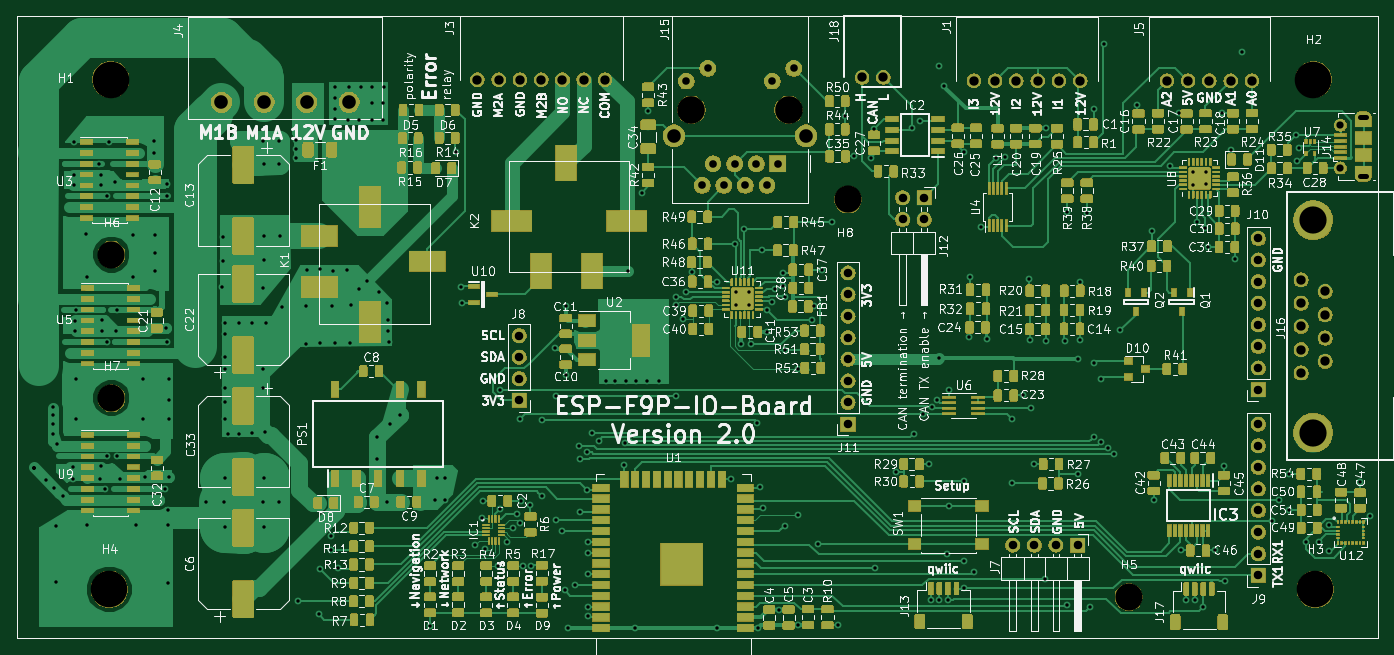
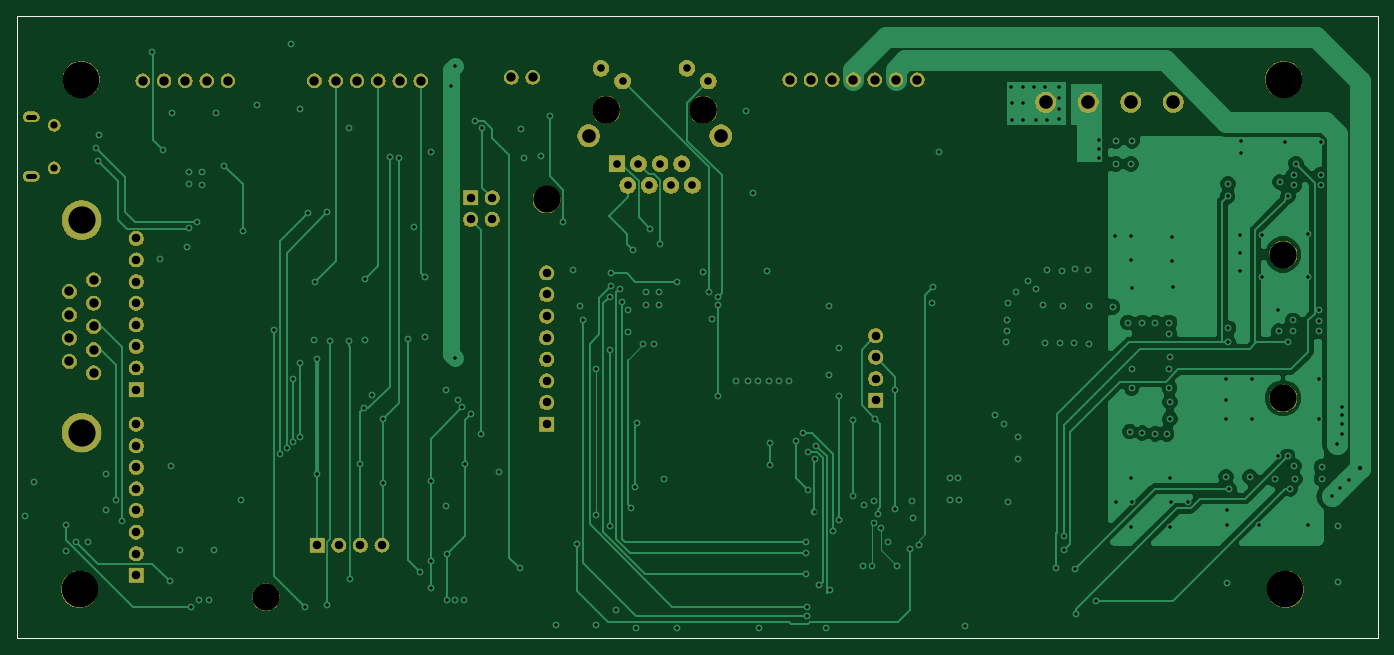
Circuit board: 10 layer files. Board 160.0 x 73.2 mm.
- bottom_copper: mainPCB-B.Cu.gbl (58130 bytes)
- bottom_mask: mainPCB-B.Mask.gbs (105390 bytes)
- bottom_silk: mainPCB-B.SilkS.gbo (770 bytes)
- outline: mainPCB-Edge.Cuts.gm1 (736 bytes)
- top_copper: mainPCB-F.Cu.gtl (676298 bytes)
- top_mask: mainPCB-F.Mask.gts (426017 bytes)
- paste: mainPCB-F.Paste.gtp (554054 bytes)
- top_silk: mainPCB-F.SilkS.gto (221705 bytes)
- drill: mainPCB-NPTH.drl (235 bytes)
- drill: mainPCB-PTH.drl (7316 bytes)

=== bottom_copper: mainPCB-B.Cu.gbl (58130 bytes, source omitted) ===
=== bottom_mask: mainPCB-B.Mask.gbs (105390 bytes, source omitted) ===
=== bottom_silk: mainPCB-B.SilkS.gbo ===
G04 #@! TF.GenerationSoftware,KiCad,Pcbnew,5.0.2-bee76a0~70~ubuntu18.04.1*
G04 #@! TF.CreationDate,2019-05-03T01:24:12+02:00*
G04 #@! TF.ProjectId,mainPCB,6d61696e-5043-4422-9e6b-696361645f70,rev?*
G04 #@! TF.SameCoordinates,Original*
G04 #@! TF.FileFunction,Legend,Bot*
G04 #@! TF.FilePolarity,Positive*
%FSLAX46Y46*%
G04 Gerber Fmt 4.6, Leading zero omitted, Abs format (unit mm)*
G04 Created by KiCad (PCBNEW 5.0.2-bee76a0~70~ubuntu18.04.1) date Fr 03 Mai 2019 01:24:12 CEST*
%MOMM*%
%LPD*%
G01*
G04 APERTURE LIST*
%ADD10C,0.150000*%
G04 APERTURE END LIST*
D10*
X17462500Y-37465000D02*
X17462500Y-110617000D01*
X177482500Y-37465000D02*
X17462500Y-37465000D01*
X177482500Y-110617000D02*
X177482500Y-37465000D01*
X17462500Y-110617000D02*
X177482500Y-110617000D01*
M02*

=== outline: mainPCB-Edge.Cuts.gm1 ===
G04 #@! TF.GenerationSoftware,KiCad,Pcbnew,5.0.2-bee76a0~70~ubuntu18.04.1*
G04 #@! TF.CreationDate,2019-05-03T01:24:12+02:00*
G04 #@! TF.ProjectId,mainPCB,6d61696e-5043-4422-9e6b-696361645f70,rev?*
G04 #@! TF.SameCoordinates,Original*
G04 #@! TF.FileFunction,Profile,NP*
%FSLAX46Y46*%
G04 Gerber Fmt 4.6, Leading zero omitted, Abs format (unit mm)*
G04 Created by KiCad (PCBNEW 5.0.2-bee76a0~70~ubuntu18.04.1) date Fr 03 Mai 2019 01:24:12 CEST*
%MOMM*%
%LPD*%
G01*
G04 APERTURE LIST*
%ADD10C,0.150000*%
G04 APERTURE END LIST*
D10*
X17462500Y-37465000D02*
X17462500Y-110617000D01*
X177482500Y-37465000D02*
X17462500Y-37465000D01*
X177482500Y-110617000D02*
X177482500Y-37465000D01*
X17462500Y-110617000D02*
X177482500Y-110617000D01*
M02*

=== top_copper: mainPCB-F.Cu.gtl (676298 bytes, source omitted) ===
=== top_mask: mainPCB-F.Mask.gts (426017 bytes, source omitted) ===
=== paste: mainPCB-F.Paste.gtp (554054 bytes, source omitted) ===
=== top_silk: mainPCB-F.SilkS.gto (221705 bytes, source omitted) ===
=== drill: mainPCB-NPTH.drl ===
M48
METRIC,TZ
T1C3.200
T2C3.250
T3C4.300
%
G90
G05
T1
X115.189Y-59.055
X28.575Y-65.532
X28.575Y-82.423
X148.209Y-105.791
T2
X96.774Y-48.524
X108.204Y-48.524
T3
X28.511Y-44.958
X169.926Y-44.958
X28.321Y-104.902
X170.117Y-104.902
T0
M30

=== drill: mainPCB-PTH.drl (7316 bytes, source omitted) ===
